2-way image classification set "sharpened" from GitHub (JEANIELKL0421/dataset); label vocabulary: grapes, kiwi.

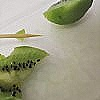
Label: kiwi

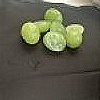
Label: grapes

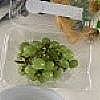
Label: grapes

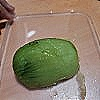
Label: kiwi

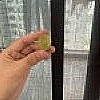
Label: grapes

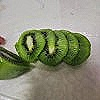
Label: kiwi
